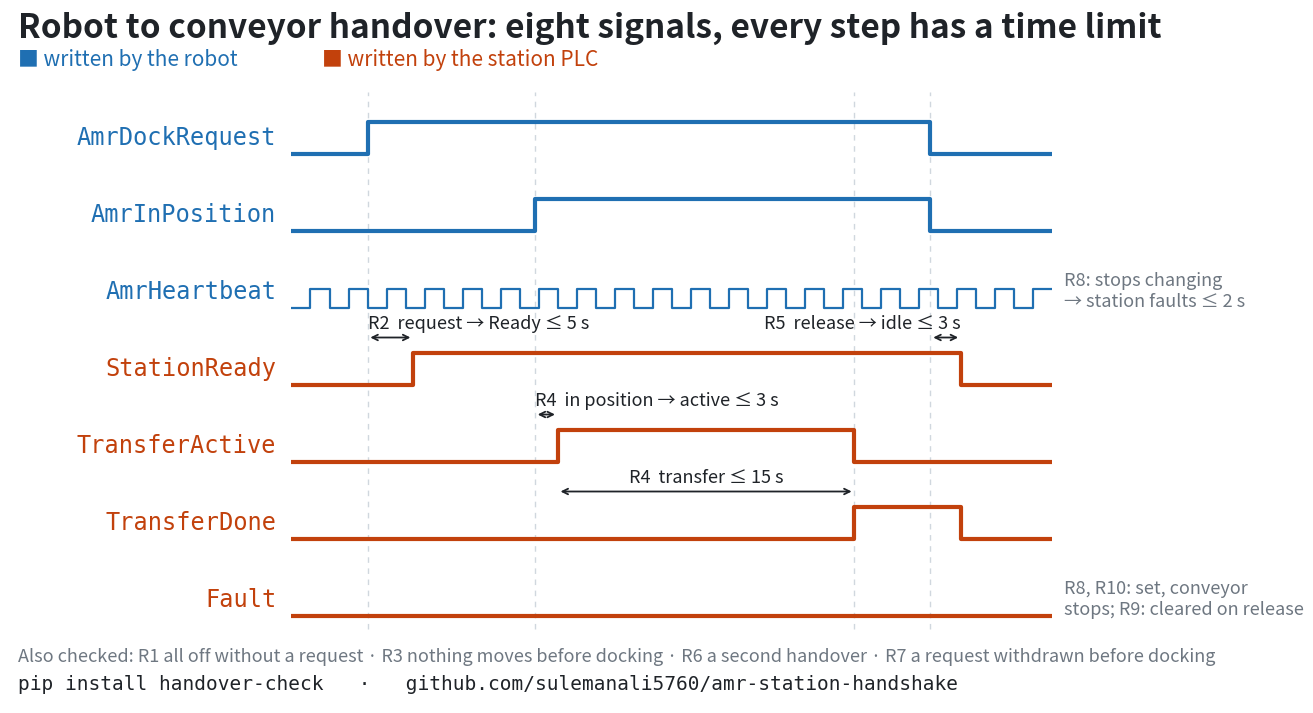

This figure's Python source: (Note: this script raises an exception after producing the figure.)
"""Draw the handover signal sequence of docs/SPEC.md as a PLC-style timing diagram (docs/handover_timing.png).

The times are an example run, not limits; the limits are the rule table in SPEC.md.
"""
from pathlib import Path

import matplotlib.pyplot as plt

VEHICLE, STATION, INK, MUTED, GRID = "#1f6fb2", "#c2410c", "#1f2328", "#6e7781", "#d0d7de"
T_REQ, T_READY, T_DOCK, T_ACTIVE, T_DONE, T_REL, T_IDLE, T_END = 1.0, 1.6, 3.2, 3.5, 7.4, 8.4, 8.8, 10.0
HEARTBEAT = [(round(k * 0.25, 2), k % 2) for k in range(int(T_END / 0.25))]
# (signal, writer, level changes, line width), top to bottom: vehicle first, then station
SIGNALS = [
    ("AmrDockRequest", VEHICLE, [(0, 0), (T_REQ, 1), (T_REL, 0)], 3),
    ("AmrInPosition", VEHICLE, [(0, 0), (T_DOCK, 1), (T_REL, 0)], 3),
    ("AmrHeartbeat", VEHICLE, HEARTBEAT, 1.6),
    ("StationReady", STATION, [(0, 0), (T_READY, 1), (T_IDLE, 0)], 3),
    ("TransferActive", STATION, [(0, 0), (T_ACTIVE, 1), (T_DONE, 0)], 3),
    ("TransferDone", STATION, [(0, 0), (T_DONE, 1), (T_IDLE, 0)], 3),
    ("Fault", STATION, [(0, 0)], 3),
]
RULES = [  # (label, from, to, signal whose row the bracket sits above, label alignment)
    ("R2  request → Ready ≤ 5 s", T_REQ, T_READY, "StationReady", "left"),
    ("R5  release → idle ≤ 3 s", T_REL, T_IDLE, "StationReady", "right"),
    ("R4  in position → active ≤ 3 s", T_DOCK, T_ACTIVE, "TransferActive", "left"),
    ("R4  transfer ≤ 15 s", T_ACTIVE, T_DONE, "TransferDone", "center"),
]


def steps(changes):
    xs, ys = [], []
    for i, (t, level) in enumerate(changes):
        if i:
            xs.append(t)
            ys.append(ys[-1])
        xs.append(t)
        ys.append(level)
    return xs + [T_END], ys + [ys[-1]]


fig, ax = plt.subplots(figsize=(16, 9), dpi=100)
fig.patch.set_facecolor("white")
row_h, amp = 1.5, 0.62
base = {name: (len(SIGNALS) - 1 - i) * row_h for i, (name, *_ ) in enumerate(SIGNALS)}
for name, color, changes, lw in SIGNALS:
    xs, ys = steps(changes)
    scale = 0.6 if name == "AmrHeartbeat" else 1.0
    ax.plot(xs, [base[name] + y * amp * scale for y in ys], color=color, lw=lw, solid_capstyle="butt")
    ax.text(-0.2, base[name] + amp / 2, name, ha="right", va="center", fontsize=17, color=color, family="monospace")
ax.text(T_END + 0.15, base["AmrHeartbeat"] + amp / 2, "R8: stops changing\n→ station faults ≤ 2 s",
        va="center", fontsize=13, color=MUTED)
ax.text(T_END + 0.15, base["Fault"] + amp / 2, "R8, R10: set, conveyor\nstops; R9: cleared on release",
        va="center", fontsize=13, color=MUTED)

for label, t0, t1, row, align in RULES:
    y = base[row] + amp + 0.3
    ax.annotate("", xy=(t1, y), xytext=(t0, y), arrowprops=dict(arrowstyle="<->", color=INK, lw=1.3))
    x = {"left": t0, "right": t1, "center": (t0 + t1) / 2}[align]
    ax.text(x, y + 0.08, label, ha=align, va="bottom", fontsize=13, color=INK)
top = base["AmrDockRequest"] + row_h
ax.vlines((T_REQ, T_DOCK, T_DONE, T_REL), -0.25, top - 0.3, color=GRID, lw=1, ls=(0, (4, 4)), zorder=0)

ax.text(-3.6, top + 0.75, "Robot to conveyor handover: eight signals, every step has a time limit",
        fontsize=24, weight="bold", color=INK)
ax.text(-3.6, top + 0.2, "■ written by the robot", fontsize=15, color=VEHICLE)
ax.text(0.4, top + 0.2, "■ written by the station PLC", fontsize=15, color=STATION)
ax.text(-3.6, -0.9, "Also checked: R1 all off without a request · R3 nothing moves before docking · "
        "R6 a second handover · R7 a request withdrawn before docking", fontsize=13, color=MUTED)
ax.text(-3.6, -1.45, "pip install handover-check   ·   github.com/sulemanali5760/amr-station-handshake",
        fontsize=14, color=INK, family="monospace")
ax.set_xlim(-3.7, T_END + 2.6)
ax.set_ylim(-1.7, top + 1.3)
ax.axis("off")
out = Path(__file__).with_name("handover_timing.png")
fig.savefig(out, bbox_inches="tight", pad_inches=0.3)
print(out)
